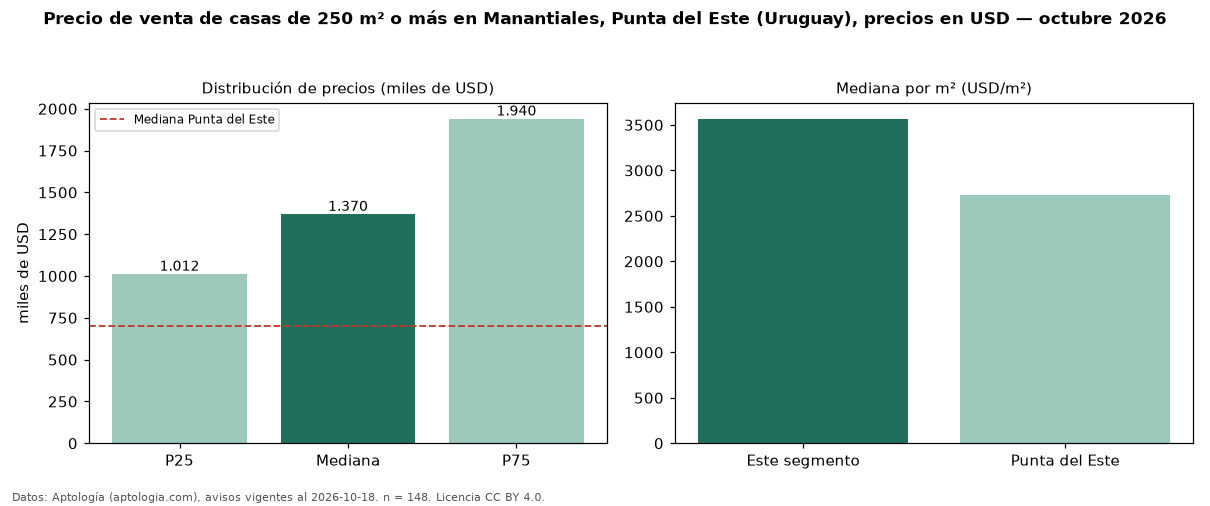

The data file committed next to this chart (first rows):
seccion, metrica, valor, moneda, n
filtro, area6, de 250 m² o más, , 148
precio, p25, 1012500, USD, 148
precio, mediana, 1370000, USD, 148
precio, p75, 1940000, USD, 148
precio, minimo, 220000, USD, 148
precio, maximo, 5000000, USD, 148
m2, mediana_precio_m2, 3567, USD, 142
m2, area_mediana_m2, 380.0, m2, 142
admin, mediana_admin_mes, 600.0, USD, 17
banos, mediana_banos, 3.0, , 
parqueadero, pct_con_parqueadero, 100.0, %, 79
habitaciones, 3+, 1400000, USD, 145
ciudad, mediana_ciudad_referencia, 700000, USD, 
ciudad, mediana_m2_ciudad, 2734, USD, 
fuente, fecha_datos, 2026-10-18, , 
fuente, atribucion, https://www.aptologia.com/uy/venta/punta…, , 
fuente, licencia, CC BY 4.0, , 
